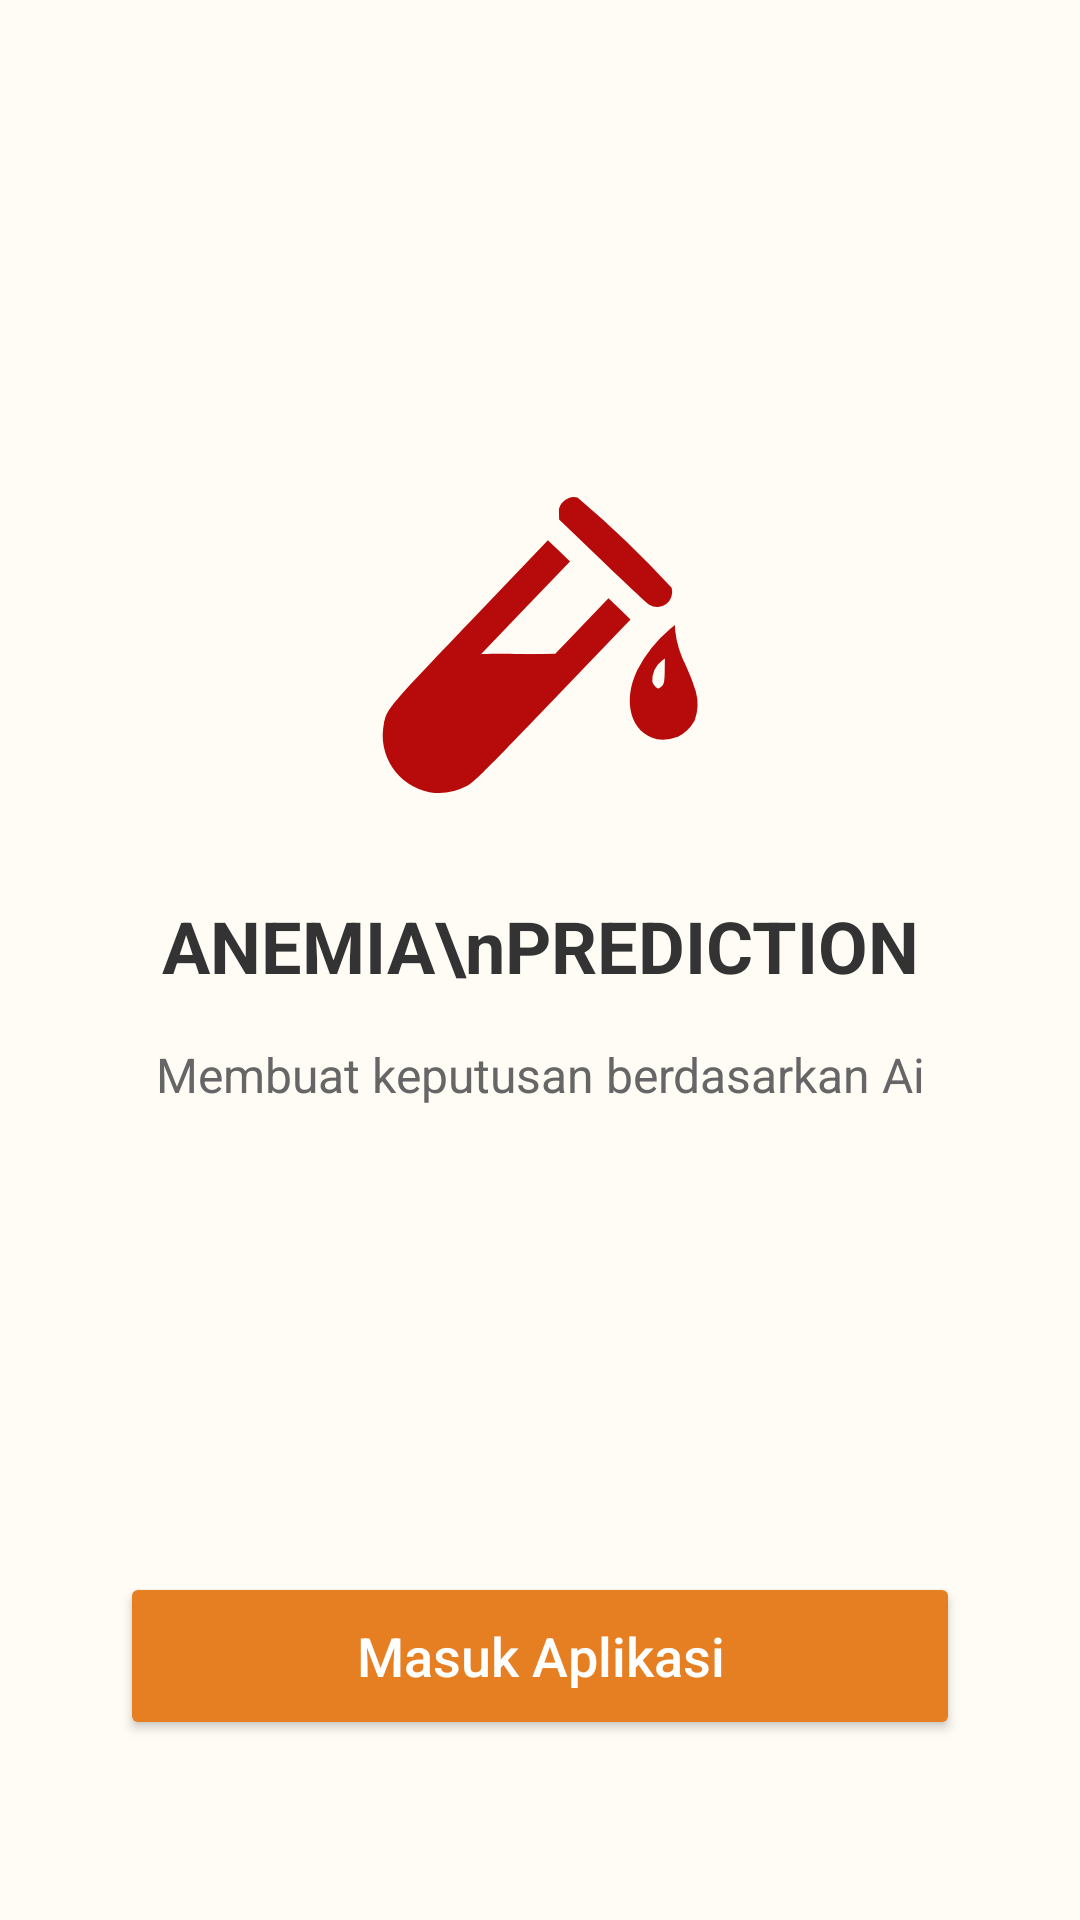

Layout XML and referenced resources for this Android screen:
<!-- AndroidManifest.xml: activity theme Theme.Material3.DayNight.NoActionBar -->
<!-- res/layout/activity_welcome.xml -->
<?xml version="1.0" encoding="utf-8"?>
<androidx.constraintlayout.widget.ConstraintLayout xmlns:android="http://schemas.android.com/apk/res/android"
    xmlns:app="http://schemas.android.com/apk/res-auto"
    xmlns:tools="http://schemas.android.com/tools"
    android:layout_width="match_parent"
    android:layout_height="match_parent"
    android:background="#FFFBF5"
    tools:context=".WelcomeActivity">

    <ImageView
        android:id="@+id/imageView"
        android:layout_width="120dp"
        android:layout_height="120dp"
        android:src="@drawable/save"
        app:layout_constraintBottom_toTopOf="@+id/tv_title"
        app:layout_constraintEnd_toEndOf="parent"
        app:layout_constraintStart_toStartOf="parent"
        app:layout_constraintTop_toTopOf="parent"
        app:layout_constraintVertical_chainStyle="packed"
        android:contentDescription="@string/crop_recommendation_icon" />

    <TextView
        android:id="@+id/tv_title"
        android:layout_width="wrap_content"
        android:layout_height="wrap_content"
        android:layout_marginTop="24dp"
        android:text="ANEMIA\nPREDICTION"
        android:textColor="#333333"
        android:textSize="24sp"
        android:textStyle="bold"
        android:textAlignment="center"
        app:layout_constraintBottom_toTopOf="@+id/tv_subtitle"
        app:layout_constraintEnd_toEndOf="parent"
        app:layout_constraintStart_toStartOf="parent"
        app:layout_constraintTop_toBottomOf="@+id/imageView" />

    <TextView
        android:id="@+id/tv_subtitle"
        android:layout_width="0dp"
        android:layout_height="wrap_content"
        android:layout_marginStart="40dp"
        android:layout_marginTop="16dp"
        android:layout_marginEnd="40dp"
        android:text="Membuat keputusan berdasarkan Ai"
        android:textAlignment="center"
        android:textColor="#666666"
        android:textSize="16sp"
        app:layout_constraintBottom_toTopOf="@+id/btn_masuk_aplikasi"
        app:layout_constraintEnd_toEndOf="parent"
        app:layout_constraintStart_toStartOf="parent"
        app:layout_constraintTop_toBottomOf="@+id/tv_title" />

    <Button
        android:id="@+id/btn_masuk_aplikasi"
        android:layout_width="0dp"
        android:layout_height="56dp"
        android:layout_marginStart="40dp"
        android:layout_marginEnd="40dp"
        android:layout_marginBottom="60dp"
        android:backgroundTint="#E67E22"
        android:text="Masuk Aplikasi"
        android:textAllCaps="false"
        android:textColor="@android:color/white"
        android:textSize="18sp"
        app:cornerRadius="28dp"
        app:layout_constraintBottom_toBottomOf="parent"
        app:layout_constraintEnd_toEndOf="parent"
        app:layout_constraintStart_toStartOf="parent" />

</androidx.constraintlayout.widget.ConstraintLayout>
<!-- resources referenced by this layout -->
<resources>
  <!-- drawable save (drawable) -->
  <vector xmlns:android="http://schemas.android.com/apk/res/android"
      android:width="800dp"
      android:height="800dp"
      android:viewportWidth="32"
      android:viewportHeight="32">
    <path
        android:pathData="M26.4,24.383c-2.306,-0.538 -3.109,-3.31 -1.771,-6.111a11.927,11.927 0,0 1,2.956 -3.706L28,14.221l0.012,0.475a8.972,8.972 0,0 0,1 3.233,18.789 18.789,0 0,1 0.833,2.175 4.255,4.255 0,0 1,-0.1 2.611,3.561 3.561,0 0,1 -1.488,1.45A3.726,3.726 0,0 1,26.4 24.383ZM26.868,19.63c0.166,-0.191 0.207,-0.443 0.218,-1.335l0.014,-1.1 -0.269,0.211a2.238,2.238 0,0 0,-0.846 1.867c0.093,0.285 0.382,0.6 0.548,0.594A0.686,0.686 0,0 0,26.869 19.631Z"
        android:fillColor="#b70b0b"/>
    <path
        android:pathData="M6.165,29.08A5.136,5.136 0,0 1,2.124 23c0.339,-1.427 0.269,-1.344 7.635,-9.049L16.7,6.691l0.984,0.938 0.984,0.938 -4,4.176 -4,4.176 3.345,-0.072 3.345,-0.072 2.364,-2.466 2.364,-2.466 0.98,0.943 0.98,0.943 -6.951,7.24c-6.377,6.642 -7.009,7.269 -7.657,7.59a5.185,5.185 0,0 1,-3.27 0.524ZM25.715,12.434c-0.183,-0.11 -2.061,-1.862 -4.173,-3.895L17.7,4.844l-0.012,-0.561a1.15,1.15 0,0 1,0.259 -0.9,1.32 1.32,0 0,1 1.385,-0.494 91.788,91.788 0,0 1,8.37 8.031,1.339 1.339,0 0,1 -1.99,1.511Z"
        android:fillColor="#b70b0b"/>
    <path
        android:pathData="M4.1,23.621c-0.353,2.277 0.959,3.823 3.439,3.486 0.255,-0.268 3.21,-3.353 9.849,-10.316 -3.34,0.072 -3.3,-0.074 -6.641,0C4.066,23.717 3.933,23.667 4.1,23.621Z"
        android:fillColor="#b70b0b"/>
  </vector>
  <string name="crop_recommendation_icon">Anemia Prediction</string>
</resources>
